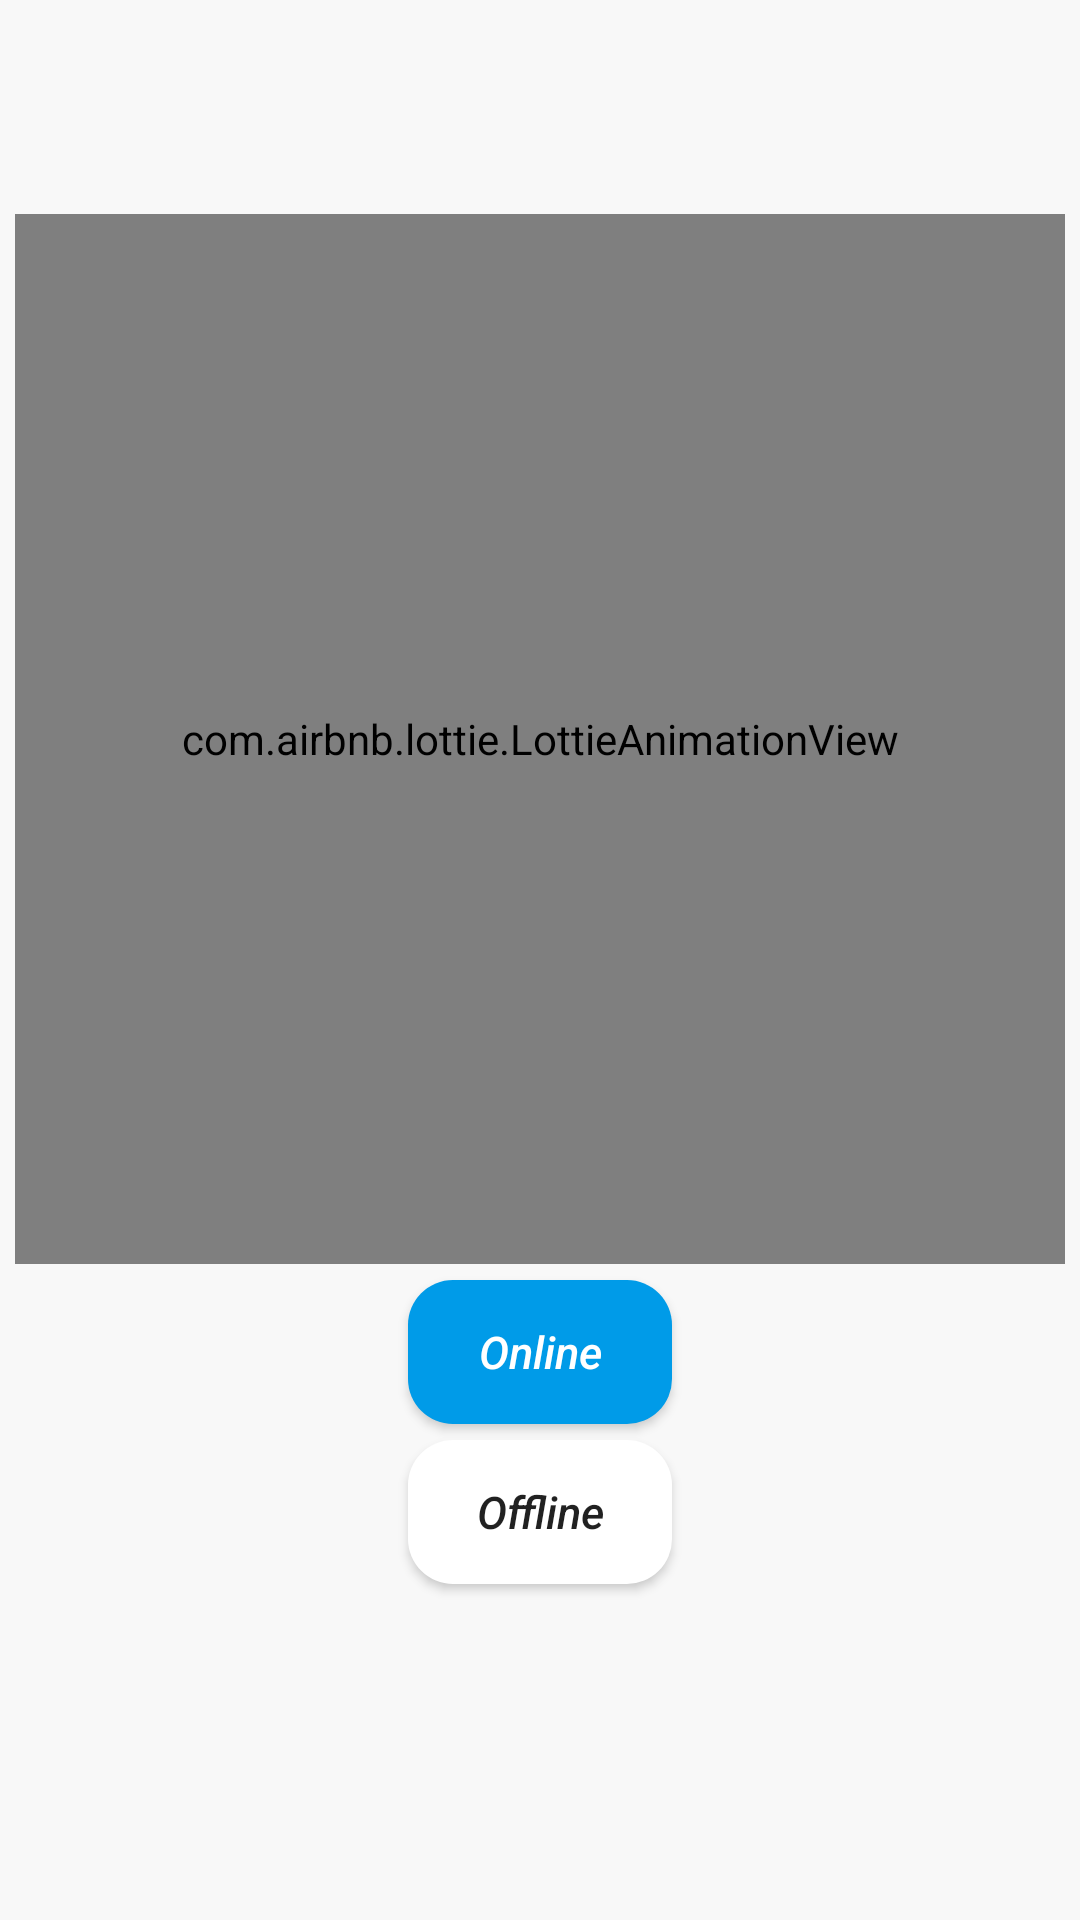

The Android layout XML behind this screen, and the referenced resources:
<!-- AndroidManifest.xml: application theme Theme.Tictac -->
<!-- res/layout/activity_multi_player_game_selection.xml -->
<?xml version="1.0" encoding="utf-8"?>
<androidx.constraintlayout.widget.ConstraintLayout xmlns:android="http://schemas.android.com/apk/res/android"
    xmlns:app="http://schemas.android.com/apk/res-auto"
    xmlns:tools="http://schemas.android.com/tools"
    android:layout_width="match_parent"
    android:layout_height="match_parent"
    android:background="#F8F8F8"
    tools:context=".MultiPlayerGameSelectionActivity">














    <com.airbnb.lottie.LottieAnimationView
        android:id="@+id/lottieAnimationView"
        android:layout_width="350dp"
        android:layout_height="350dp"
        app:layout_constraintBottom_toBottomOf="parent"
        app:layout_constraintEnd_toEndOf="parent"
        app:layout_constraintHorizontal_bias="0.491"
        app:layout_constraintStart_toStartOf="parent"
        app:layout_constraintTop_toTopOf="parent"
        app:layout_constraintVertical_bias="0.246"
        app:lottie_autoPlay="true"
        app:lottie_loop="true"
        app:lottie_rawRes="@raw/tic"
        tools:ignore="MissingConstraints" />

    <Button
        android:id="@+id/idBtnOnline"
        android:layout_width="wrap_content"
        android:layout_height="wrap_content"
        android:text="Online"
        android:background="@drawable/bac_button"
        android:padding="10dp"
        android:textColor="@color/white"
        android:textAllCaps="false"
        android:textStyle="italic"
        android:textSize="15dp"
        app:layout_constraintBottom_toTopOf="@+id/idBtnOffline"
        app:layout_constraintEnd_toEndOf="parent"
        app:layout_constraintStart_toStartOf="parent"
        app:layout_constraintTop_toBottomOf="@+id/lottieAnimationView" />

    <Button
        android:id="@+id/idBtnOffline"
        android:layout_width="wrap_content"
        android:layout_height="wrap_content"
        android:layout_below="@id/idBtnOnline"
        android:layout_centerHorizontal="true"
        android:layout_marginBottom="112dp"
        android:background="@drawable/bac_button_white"
        android:padding="10dp"
        android:textStyle="italic"
        android:textSize="15dp"
        android:text="Offline"
        android:textAllCaps="false"
        app:layout_constraintBottom_toBottomOf="parent"
        app:layout_constraintEnd_toEndOf="parent"
        app:layout_constraintStart_toStartOf="parent" />

</androidx.constraintlayout.widget.ConstraintLayout>
<!-- resources referenced by this layout -->
<resources>
  <color name="black">#FF000000</color>
  <color name="white">#FFFFFFFF</color>
  <!-- drawable bac_button (drawable) -->
  <?xml version="1.0" encoding="utf-8"?>
  <shape xmlns:android="http://schemas.android.com/apk/res/android">
  
      <corners android:radius="15dp"/>
      <solid android:color="#009BE8"/>
  </shape>
  <!-- drawable bac_button_white (drawable) -->
  <?xml version="1.0" encoding="utf-8"?>
  <shape xmlns:android="http://schemas.android.com/apk/res/android">
  
      <corners android:radius="15dp"/>
      <solid android:color="#ffff"/>
  </shape>
  <style name="Theme.Tictac" parent="Theme.MaterialComponents.DayNight.NoActionBar.Bridge">
          
          <item name="colorPrimary">@color/black</item>
          <item name="colorPrimaryVariant">@color/blue</item>
          <item name="colorOnPrimary">@color/white</item>
          
          <item name="colorSecondary">@color/teal_200</item>
          <item name="colorSecondaryVariant">@color/teal_700</item>
          <item name="colorOnSecondary">@color/black</item>
          
          <item name="android:statusBarColor" tools:targetApi="l">?attr/colorPrimaryVariant</item>
          
      </style>
  <color name="blue">#009BE8</color>
  <color name="teal_200">#FF03DAC5</color>
  <color name="teal_700">#FF018786</color>
</resources>
